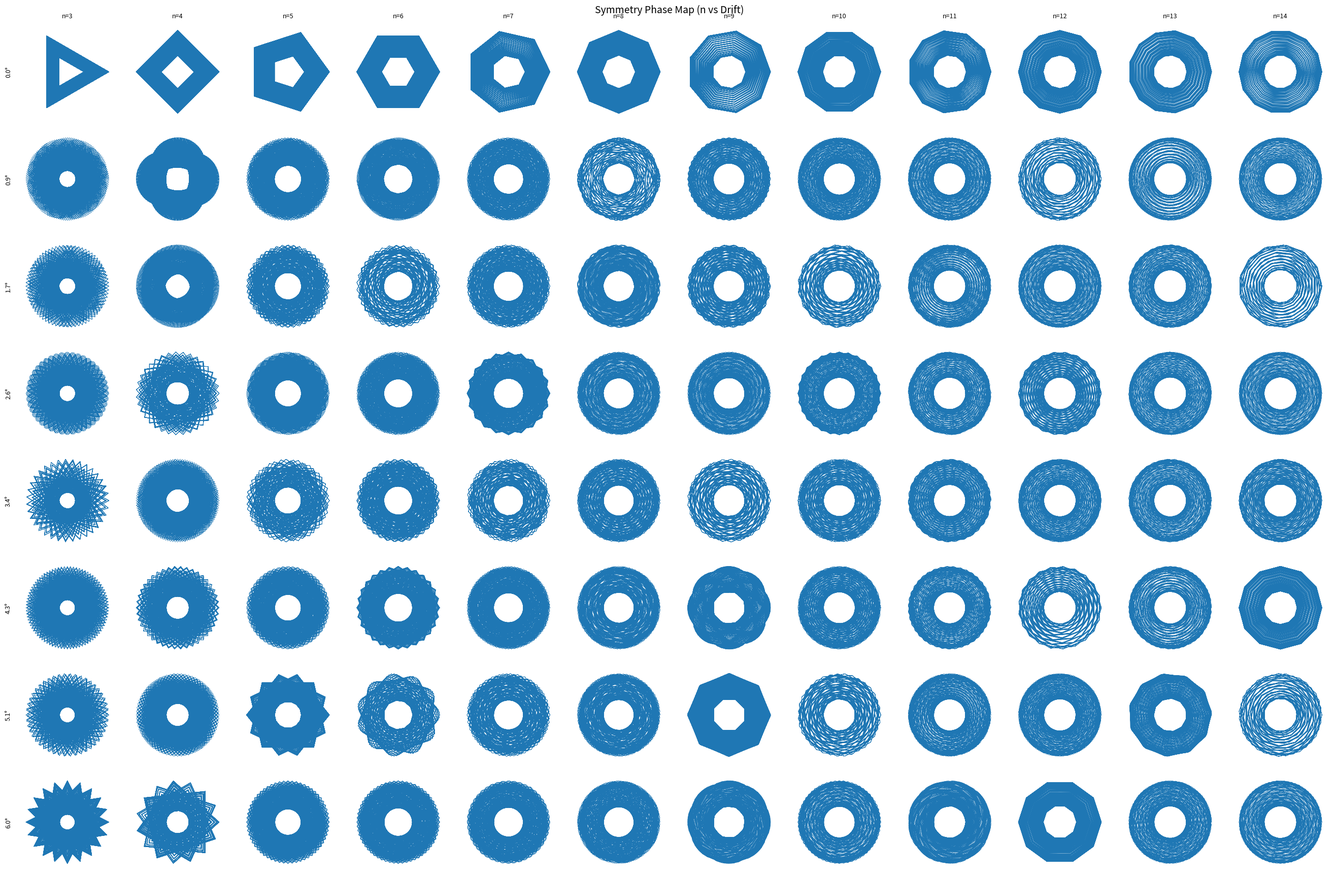

The matplotlib source for this figure:
"""
Symmetry Phase Map Generator
============================

Creates a phase map of symmetry vs rotational drift.

x-axis  → symmetry order n
y-axis  → drift angle

Each cell shows the resulting resonance pattern.
"""

import numpy as np
import matplotlib.pyplot as plt

# --------------------------------------------------
# configuration
# --------------------------------------------------

radius = 5
iterations = 1500

n_values = range(3, 15)        # symmetry orders
drift_values = np.linspace(0, 6, 8)  # drift angles (degrees)

# --------------------------------------------------
# pattern generator
# --------------------------------------------------

def generate_pattern(n, drift_deg):

    base_angle = 2*np.pi/n
    drift = np.deg2rad(drift_deg)

    k = np.arange(iterations)

    theta = k * (base_angle + drift)

    r = radius * (0.7 + 0.3*np.cos(k*0.02))

    x = r*np.cos(theta)
    y = r*np.sin(theta)

    return x, y


# --------------------------------------------------
# plot grid
# --------------------------------------------------

rows = len(drift_values)
cols = len(n_values)

fig, axes = plt.subplots(rows, cols, figsize=(cols*2.2, rows*2.2))

for i, drift in enumerate(drift_values):
    for j, n in enumerate(n_values):

        ax = axes[i, j]

        x, y = generate_pattern(n, drift)

        ax.plot(x, y, lw=0.5)

        ax.set_xlim(-6,6)
        ax.set_ylim(-6,6)
        ax.set_aspect("equal")

        ax.axis("off")

        if i == 0:
            ax.set_title(f"n={n}", fontsize=9)

        if j == 0:
            ax.text(-7.5, 0, f"{drift:.1f}°",
                    rotation=90,
                    va="center",
                    fontsize=9)

plt.suptitle("Symmetry Phase Map (n vs Drift)", fontsize=14)

plt.tight_layout()
plt.show()
